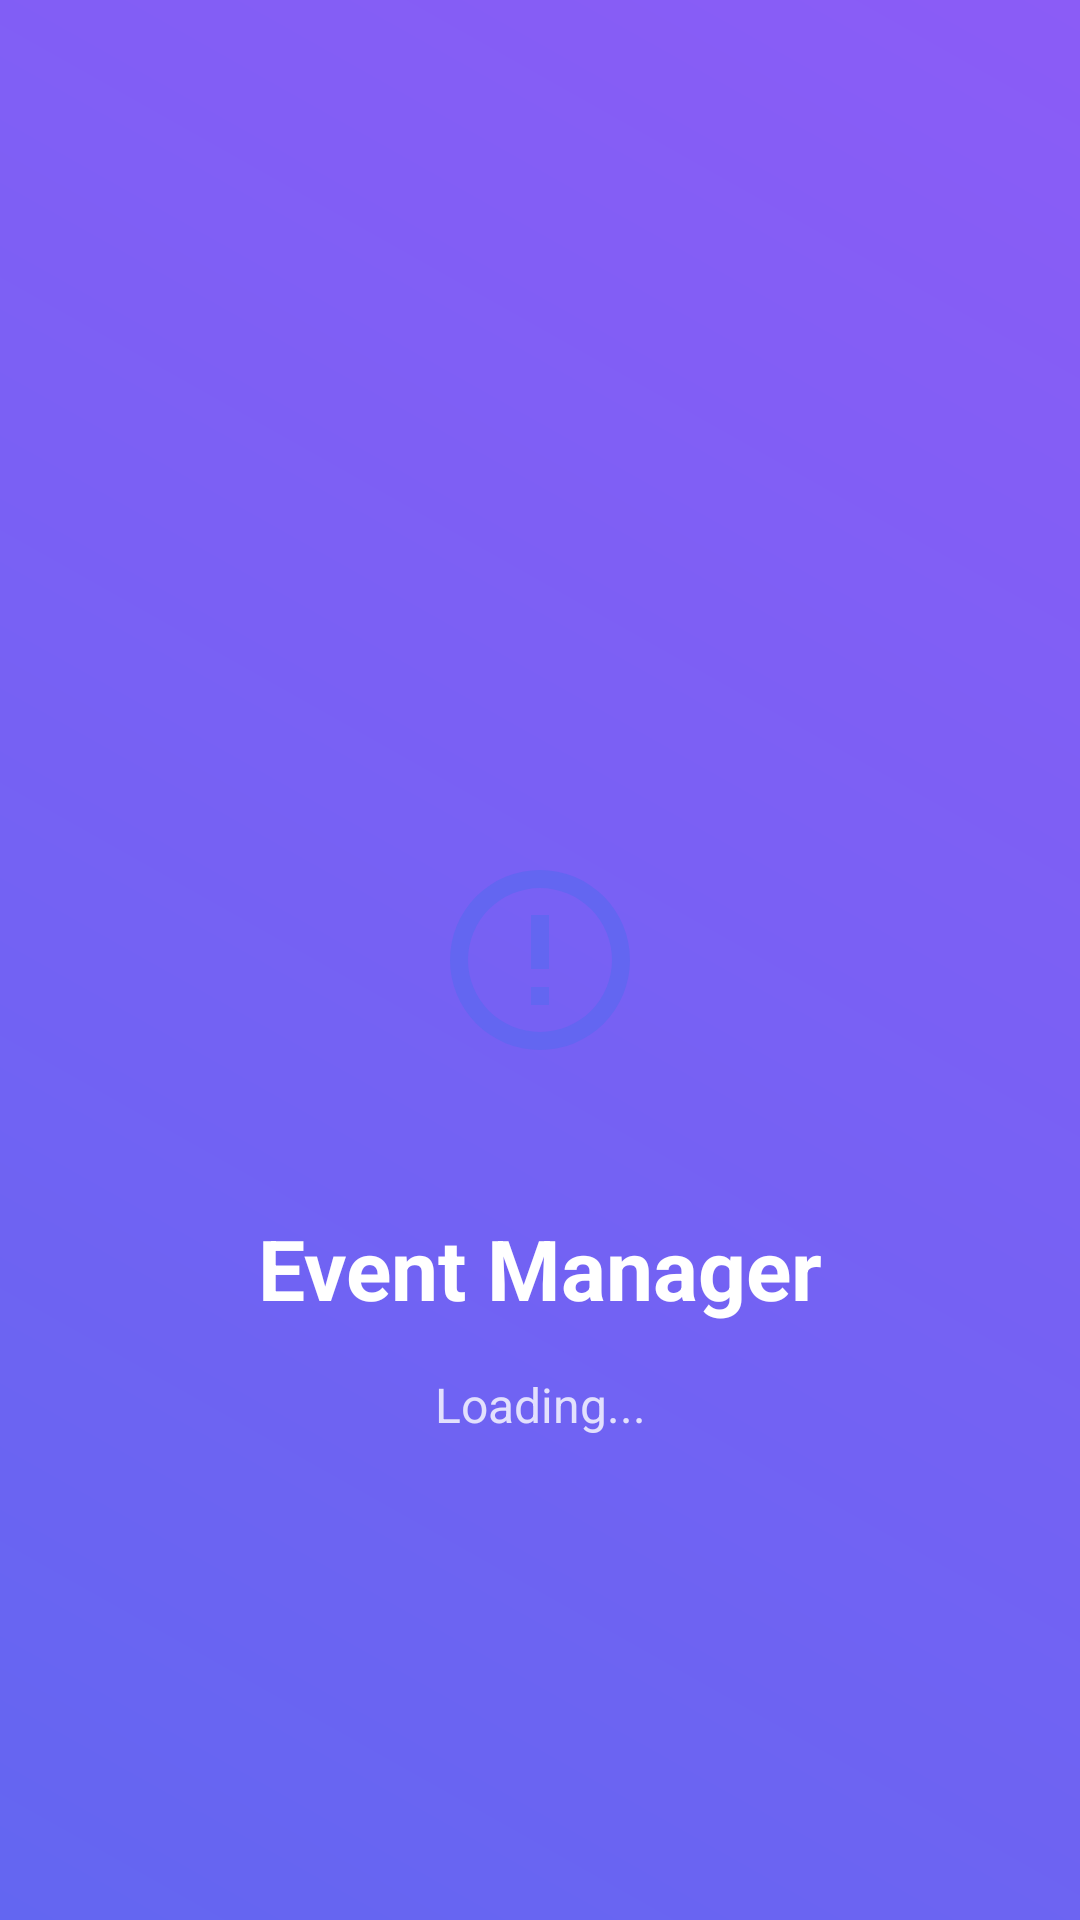

This screen was rendered from an Android layout file. Write that file and the resources it references.
<!-- AndroidManifest.xml: activity theme Theme.EventManagerApp.Splash -->
<!-- res/layout/activity_splash.xml -->
<?xml version="1.0" encoding="utf-8"?>
<androidx.constraintlayout.widget.ConstraintLayout
    xmlns:android="http://schemas.android.com/apk/res/android"
    xmlns:app="http://schemas.android.com/apk/res-auto"
    android:layout_width="match_parent"
    android:layout_height="match_parent"
    android:background="@drawable/gradient_background">

    
    <ImageView
        android:id="@+id/appLogo"
        android:layout_width="120dp"
        android:layout_height="120dp"
        android:src="@drawable/ic_event_logo"
        android:background="@drawable/circle_background"
        android:padding="24dp"
        app:layout_constraintTop_toTopOf="parent"
        app:layout_constraintBottom_toBottomOf="parent"
        app:layout_constraintStart_toStartOf="parent"
        app:layout_constraintEnd_toEndOf="parent"
        android:contentDescription="Event Manager Logo" />

    
    <TextView
        android:id="@+id/appTitle"
        android:layout_width="wrap_content"
        android:layout_height="wrap_content"
        android:text="Event Manager"
        android:textSize="28sp"
        android:textStyle="bold"
        android:textColor="@color/white"
        android:layout_marginTop="24dp"
        app:layout_constraintTop_toBottomOf="@id/appLogo"
        app:layout_constraintStart_toStartOf="parent"
        app:layout_constraintEnd_toEndOf="parent" />

    
    <TextView
        android:id="@+id/loadingText"
        android:layout_width="wrap_content"
        android:layout_height="wrap_content"
        android:text="Loading..."
        android:textSize="16sp"
        android:textColor="@color/white"
        android:alpha="0.8"
        android:layout_marginTop="16dp"
        app:layout_constraintTop_toBottomOf="@id/appTitle"
        app:layout_constraintStart_toStartOf="parent"
        app:layout_constraintEnd_toEndOf="parent" />

</androidx.constraintlayout.widget.ConstraintLayout>
<!-- resources referenced by this layout -->
<resources>
  <color name="white">#FFFFFFFF</color>
  <!-- drawable gradient_background (drawable) -->
  <?xml version="1.0" encoding="utf-8"?>
  <shape xmlns:android="http://schemas.android.com/apk/res/android"
      android:shape="rectangle">
      <gradient
          android:type="linear"
          android:startColor="@color/gradient_start"
          android:endColor="@color/gradient_end"
          android:angle="45"/>
  </shape>
  <!-- drawable ic_event_logo (drawable) -->
  <?xml version="1.0" encoding="utf-8"?>
  <vector xmlns:android="http://schemas.android.com/apk/res/android"
      android:width="24dp"
      android:height="24dp"
      android:viewportWidth="24"
      android:viewportHeight="24">
      <path
          android:fillColor="#6366F1"
          android:pathData="M12,2A10,10 0 1,0 22,12A10,10 0 0,0 12,2zm0,18a8,8 0 1,1 8,-8A8,8 0 0,1 12,20zm-1,-13h2v6h-2zm0,8h2v2h-2z"/>
  </vector>
  <style name="Theme.EventManagerApp.Splash" parent="Base.Theme.EventManagerApp">
          <item name="android:windowBackground">@drawable/gradient_background</item>
          <item name="android:windowFullscreen">true</item>
          <item name="android:windowContentOverlay">@null</item>
          <item name="android:windowIsTranslucent">false</item>
          <item name="android:windowDisablePreview">false</item>
      </style>
  <color name="gradient_start">#6366F1</color>
  <color name="gradient_end">#8B5CF6</color>
  <style name="Base.Theme.EventManagerApp" parent="Theme.Material3.DayNight.NoActionBar">
          
          <item name="colorPrimary">@color/primary</item>
          <item name="colorPrimaryVariant">@color/primary_dark</item>
          <item name="colorOnPrimary">@color/white</item>
          
          
          <item name="colorSecondary">@color/secondary</item>
          <item name="colorSecondaryVariant">@color/secondary_dark</item>
          <item name="colorOnSecondary">@color/white</item>
          
          
          <item name="android:statusBarColor">@color/background_primary</item>
          <item name="android:windowLightStatusBar">true</item>
          
          
          <item name="android:colorBackground">@color/background_primary</item>
          <item name="colorSurface">@color/background_card</item>
          <item name="colorOnSurface">@color/text_primary</item>
          
          
          <item name="android:textColorPrimary">@color/text_primary</item>
          <item name="android:textColorSecondary">@color/text_secondary</item>
          <item name="android:textColorHint">@color/text_hint</item>
      </style>
  <color name="primary">#6366F1</color>
  <color name="primary_dark">#4F46E5</color>
  <color name="secondary">#10B981</color>
  <color name="secondary_dark">#059669</color>
  <color name="background_primary">#FFFFFF</color>
  <color name="background_card">#FFFFFF</color>
  <color name="text_primary">#1F2937</color>
  <color name="text_secondary">#6B7280</color>
  <color name="text_hint">#9CA3AF</color>
</resources>
